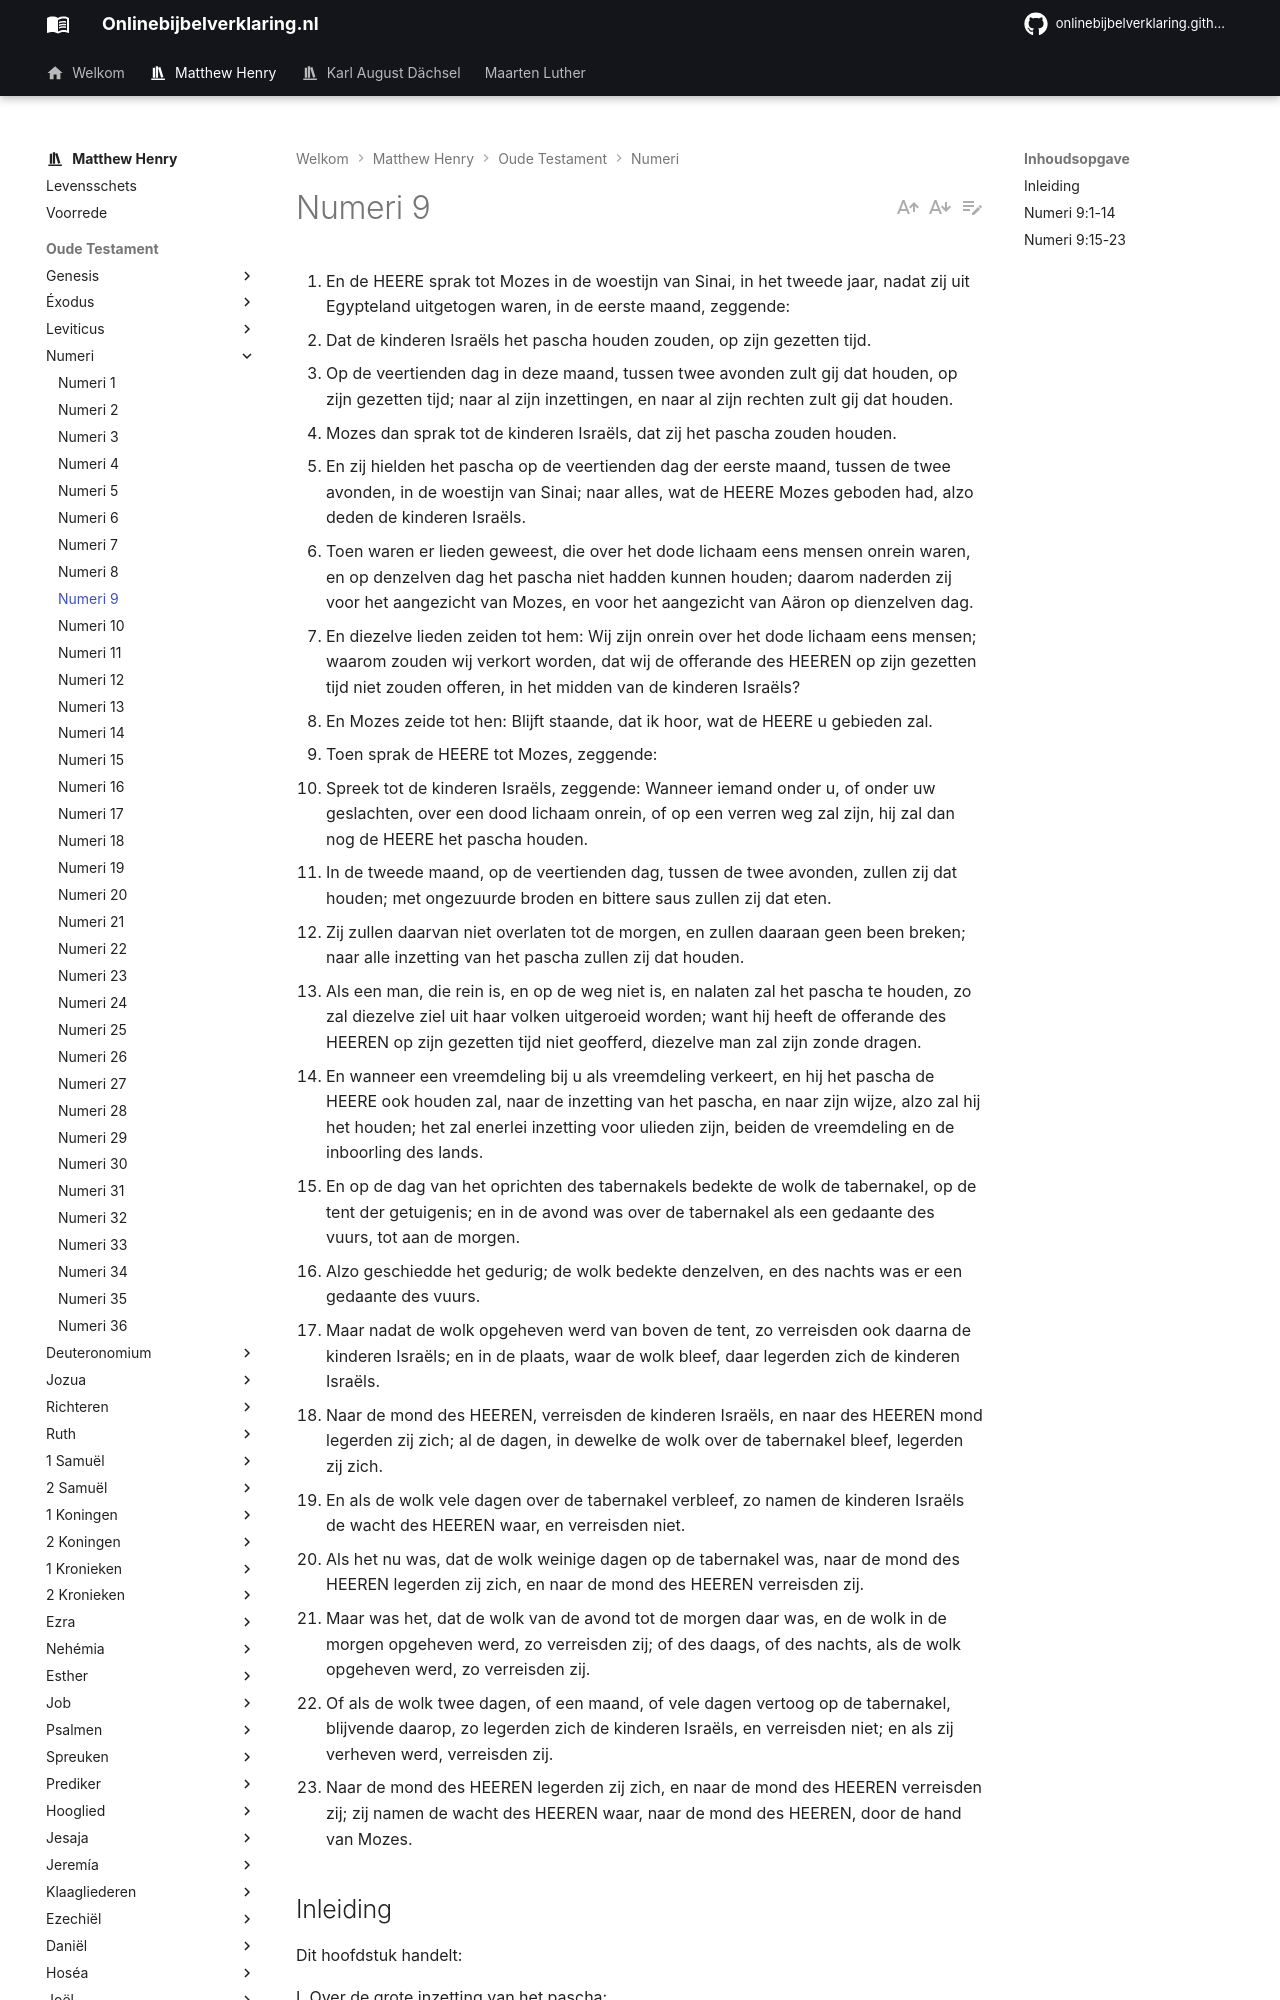

repository: onlinebijbelverklaring/onlinebijbelverklaring.github.io · page: matthewhenry/Numeri/Numeri9/index.html · generator: mkdocs

1. En de HEERE sprak tot Mozes in de woestijn van Sinai, in het tweede jaar, nadat zij uit Egypteland uitgetogen waren, in de eerste maand, zeggende: 
2. Dat de kinderen Israëls het pascha houden zouden, op zijn gezetten tijd. 
3. Op de veertienden dag in deze maand, tussen twee avonden zult gij dat houden, op zijn gezetten tijd; naar al zijn inzettingen, en naar al zijn rechten zult gij dat houden. 
4. Mozes dan sprak tot de kinderen Israëls, dat zij het pascha zouden houden. 
5. En zij hielden het pascha op de veertienden dag der eerste maand, tussen de twee avonden, in de woestijn van Sinai; naar alles, wat de HEERE Mozes geboden had, alzo deden de kinderen Israëls. 
6. Toen waren er lieden geweest, die over het dode lichaam eens mensen onrein waren, en op denzelven dag het pascha niet hadden kunnen houden; daarom naderden zij voor het aangezicht van Mozes, en voor het aangezicht van Aäron op dienzelven dag. 
7. En diezelve lieden zeiden tot hem: Wij zijn onrein over het dode lichaam eens mensen; waarom zouden wij verkort worden, dat wij de offerande des HEEREN op zijn gezetten tijd niet zouden offeren, in het midden van de kinderen Israëls? 
8. En Mozes zeide tot hen: Blijft staande, dat ik hoor, wat de HEERE u gebieden zal. 
9. Toen sprak de HEERE tot Mozes, zeggende: 
10. Spreek tot de kinderen Israëls, zeggende: Wanneer iemand onder u, of onder uw geslachten, over een dood lichaam onrein, of op een verren weg zal zijn, hij zal dan nog de HEERE het pascha houden. 
11. In de tweede maand, op de veertienden dag, tussen de twee avonden, zullen zij dat houden; met ongezuurde broden en bittere saus zullen zij dat eten. 
12. Zij zullen daarvan niet overlaten tot de morgen, en zullen daaraan geen been breken; naar alle inzetting van het pascha zullen zij dat houden. 
13. Als een man, die rein is, en op de weg niet is, en nalaten zal het pascha te houden, zo zal diezelve ziel uit haar volken uitgeroeid worden; want hij heeft de offerande des HEEREN op zijn gezetten tijd niet geofferd, diezelve man zal zijn zonde dragen. 
14. En wanneer een vreemdeling bij u als vreemdeling verkeert, en hij het pascha de HEERE ook houden zal, naar de inzetting van het pascha, en naar zijn wijze, alzo zal hij het houden; het zal enerlei inzetting voor ulieden zijn, beiden de vreemdeling en de inboorling des lands. 
15. En op de dag van het oprichten des tabernakels bedekte de wolk de tabernakel, op de tent der getuigenis; en in de avond was over de tabernakel als een gedaante des vuurs, tot aan de morgen. 
16. Alzo geschiedde het gedurig; de wolk bedekte denzelven, en des nachts was er een gedaante des vuurs. 
17. Maar nadat de wolk opgeheven werd van boven de tent, zo verreisden ook daarna de kinderen Israëls; en in de plaats, waar de wolk bleef, daar legerden zich de kinderen Israëls. 
18. Naar de mond des HEEREN, verreisden de kinderen Israëls, en naar des HEEREN mond legerden zij zich; al de dagen, in dewelke de wolk over de tabernakel bleef, legerden zij zich. 
19. En als de wolk vele dagen over de tabernakel verbleef, zo namen de kinderen Israëls de wacht des HEEREN waar, en verreisden niet. 
20. Als het nu was, dat de wolk weinige dagen op de tabernakel was, naar de mond des HEEREN legerden zij zich, en naar de mond des HEEREN verreisden zij. 
21. Maar was het, dat de wolk van de avond tot de morgen daar was, en de wolk in de morgen opgeheven werd, zo verreisden zij; of des daags, of des nachts, als de wolk opgeheven werd, zo verreisden zij. 
22. Of als de wolk twee dagen, of een maand, of vele dagen vertoog op de tabernakel, blijvende daarop, zo legerden zich de kinderen Israëls, en verreisden niet; en als zij verheven werd, verreisden zij. 
23. Naar de mond des HEEREN legerden zij zich, en naar de mond des HEEREN verreisden zij; zij namen de wacht des HEEREN waar, naar de mond des HEEREN, door de hand van Mozes. 

## Inleiding

Dit hoofdstuk handelt: 

I. Over de grote inzetting van het pascha:  
1\. Er worden orders gegeven voor de viering er van bij de terugkeer van het jaar, vers 1-5.  
2\. Er worden voorwaarden bijgevoegd voor het geval van hen, die ceremoniëel onrein zijn of op andere wijze onbevoegd, op de tijd wanneer het pascha gehouden moest worden, vers 6-14.  
II. Over de grote gunst van de wolkkolom, die Israël ten gids was door de woestijn, vers 15-23.
